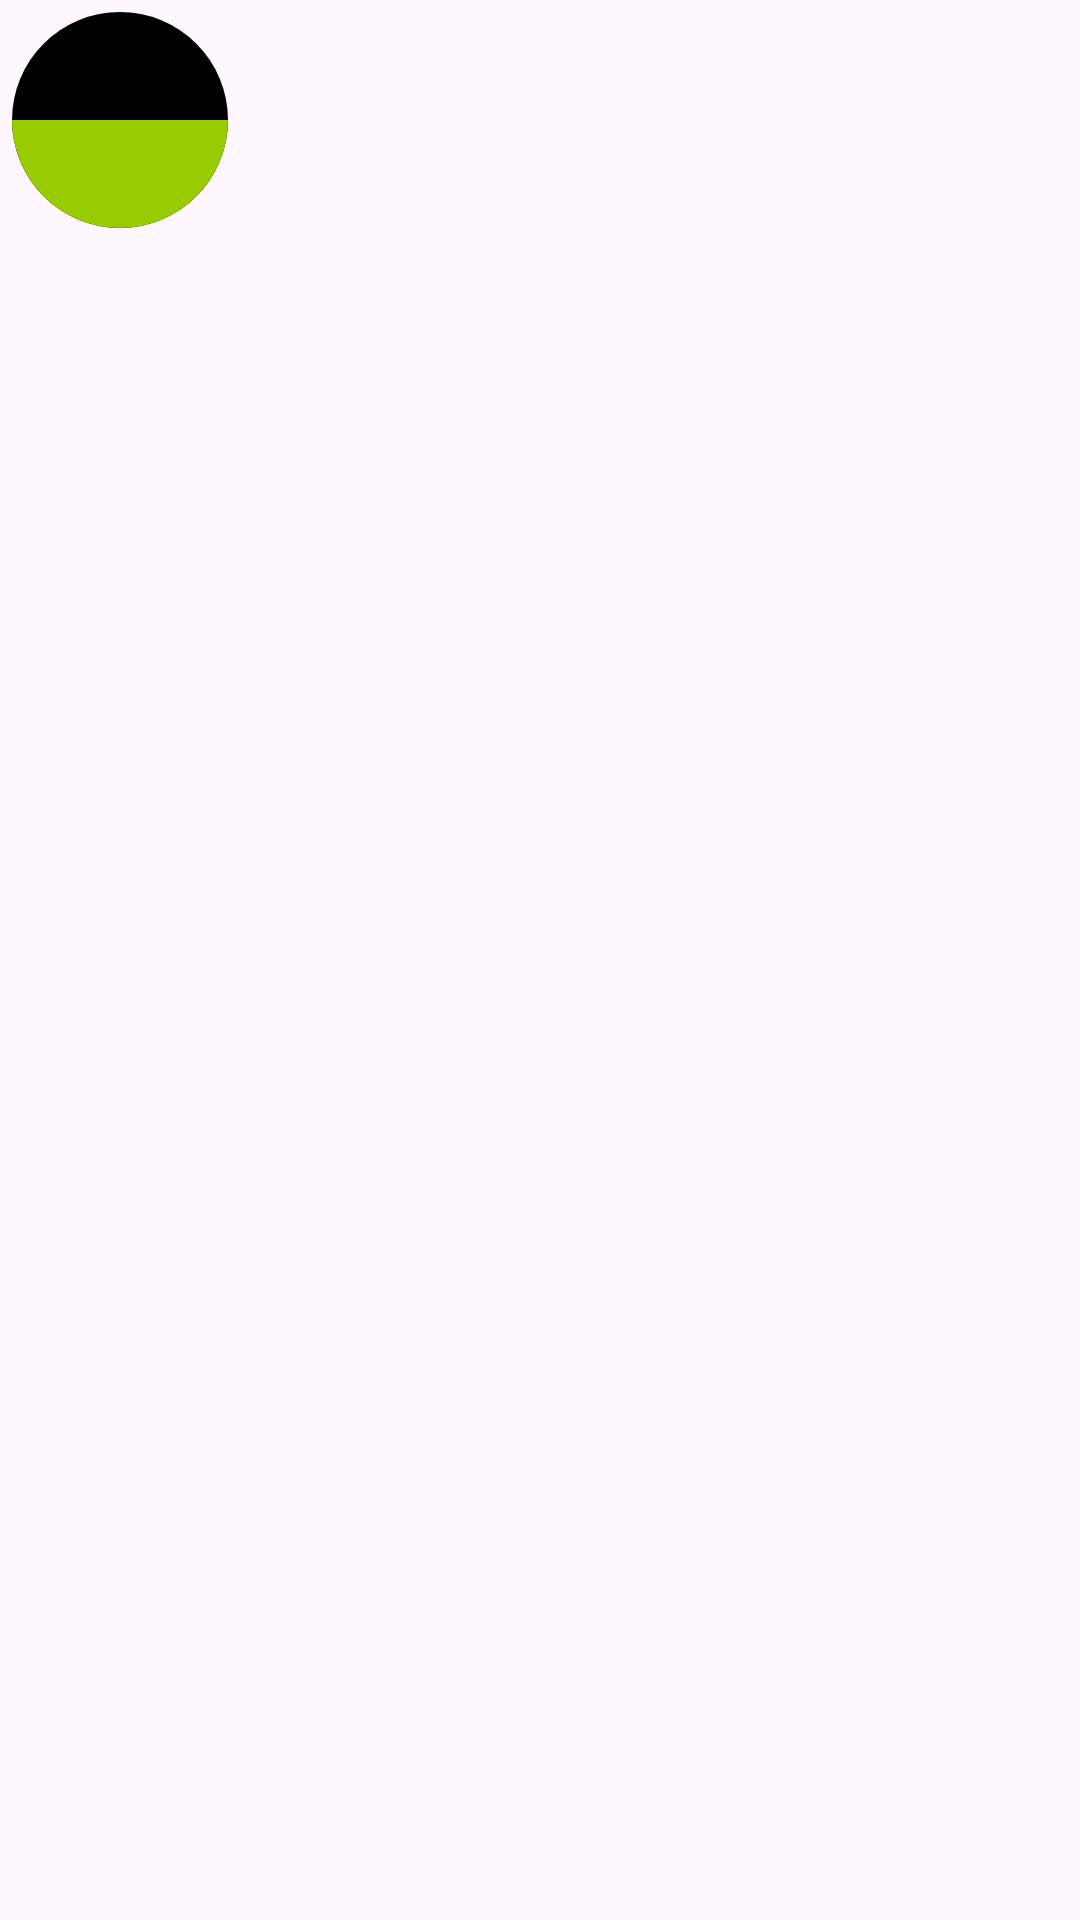

Produce the Android XML layout that renders to this screen, including the resource entries it uses.
<!-- AndroidManifest.xml: application theme Theme.Obdtwo -->
<!-- res/layout/bubble_layout.xml -->
<?xml version="1.0" encoding="utf-8"?>
<androidx.constraintlayout.widget.ConstraintLayout
    xmlns:android="http://schemas.android.com/apk/res/android"
    xmlns:app="http://schemas.android.com/apk/res-auto"
    android:layout_width="match_parent"
    android:layout_height="match_parent">

    <FrameLayout
        android:layout_width="80dp"
        android:layout_height="80dp"
        android:layout_gravity="center"
        app:layout_constraintStart_toStartOf="parent"
        app:layout_constraintTop_toTopOf="parent">

        <ProgressBar
            android:id="@+id/rpm_progress_bar"
            style="?android:attr/progressBarStyleHorizontal"
            android:layout_width="match_parent"
            android:layout_height="match_parent"
            android:indeterminateOnly="false"
            android:max="60"
            android:progress="30"
            android:progressDrawable="@drawable/circular_progress_drawable"
            android:rotation="270"
            android:scaleX="0.9"
            android:scaleY="0.9" />
    </FrameLayout>

</androidx.constraintlayout.widget.ConstraintLayout>
<!-- resources referenced by this layout -->
<resources>
  <!-- drawable circular_progress_drawable (drawable) -->
  <?xml version="1.0" encoding="utf-8"?>
  <layer-list xmlns:android="http://schemas.android.com/apk/res/android">
      
      <item android:id="@android:id/background">
          <shape android:shape="oval">
              <solid android:color="#000" />
          </shape>
      </item>
  
      
      <item android:id="@android:id/progress">
          <clip
              android:clipOrientation="horizontal"
              android:gravity="left">
              <shape android:shape="oval">
                  <solid android:color="@android:color/holo_green_light" />
              </shape>
          </clip>
      </item>
  </layer-list>
  <style name="Theme.Obdtwo" parent="Base.Theme.Obdtwo" />
  <style name="Base.Theme.Obdtwo" parent="Theme.Material3.DayNight.NoActionBar">
          
          
          
          <item name="android:statusBarColor">@color/status_bar_color_light</item>
  
          
          <item name="android:windowLightStatusBar">true</item> 
  
      </style>
  <color name="status_bar_color_light">#2196F3</color>
</resources>
